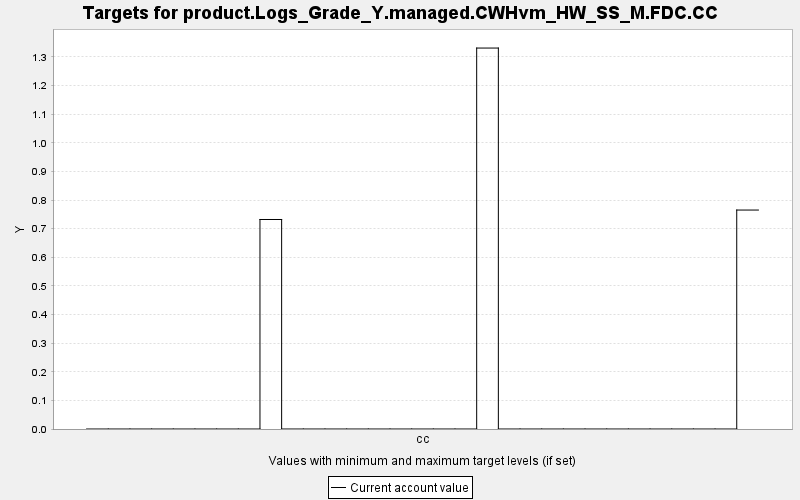

Data behind this chart, as committed beside it:
TARGET, PERIOD, YEAR, PERIODWIDTH, MINIMUM, MAXIMUM, MINWEIGHT, MAXWEIGHT, CURRENT, SUMMARY
product.Logs_Grade_Y.managed.CWHvm_HW_SS…, 0, 0, 10.0, 0.0, 10000, 1.0, 1.0, 0.0, 0.0
product.Logs_Grade_Y.managed.CWHvm_HW_SS…, 1, 10, 10.0, 0.0, 10000, 1.0, 1.0, 0.0, 0.0
product.Logs_Grade_Y.managed.CWHvm_HW_SS…, 2, 20, 10.0, 0.0, 10000, 1.0, 1.0, 0.0, 0.0
product.Logs_Grade_Y.managed.CWHvm_HW_SS…, 3, 30, 10.0, 0.0, 10000, 1.0, 1.0, 0.0, 0.0
product.Logs_Grade_Y.managed.CWHvm_HW_SS…, 4, 40, 10.0, 0.0, 10000, 1.0, 1.0, 0.0, 0.0
product.Logs_Grade_Y.managed.CWHvm_HW_SS…, 5, 50, 10.0, 0.0, 10000, 1.0, 1.0, 0.0, 0.0
product.Logs_Grade_Y.managed.CWHvm_HW_SS…, 6, 60, 10.0, 0.0, 10000, 1.0, 1.0, 0.0, 0.0
product.Logs_Grade_Y.managed.CWHvm_HW_SS…, 7, 70, 10.0, 0.0, 10000, 1.0, 1.0, 0.0, 0.0
product.Logs_Grade_Y.managed.CWHvm_HW_SS…, 8, 80, 10.0, 0.0, 10000, 1.0, 1.0, 0.732, 0.0
product.Logs_Grade_Y.managed.CWHvm_HW_SS…, 9, 90, 10.0, 0.0, 10000, 1.0, 1.0, 0.0, 0.0
product.Logs_Grade_Y.managed.CWHvm_HW_SS…, 10, 100, 10.0, 0.0, 10000, 1.0, 1.0, 0.0, 0.0
product.Logs_Grade_Y.managed.CWHvm_HW_SS…, 11, 110, 10.0, 0.0, 10000, 1.0, 1.0, 0.0, 0.0
product.Logs_Grade_Y.managed.CWHvm_HW_SS…, 12, 120, 10.0, 0.0, 10000, 1.0, 1.0, 0.0, 0.0
product.Logs_Grade_Y.managed.CWHvm_HW_SS…, 13, 130, 10.0, 0.0, 10000, 1.0, 1.0, 0.0, 0.0
product.Logs_Grade_Y.managed.CWHvm_HW_SS…, 14, 140, 10.0, 0.0, 10000, 1.0, 1.0, 0.0, 0.0
product.Logs_Grade_Y.managed.CWHvm_HW_SS…, 15, 150, 10.0, 0.0, 10000, 1.0, 1.0, 0.0, 0.0
product.Logs_Grade_Y.managed.CWHvm_HW_SS…, 16, 160, 10.0, 0.0, 10000, 1.0, 1.0, 0.0, 0.0
product.Logs_Grade_Y.managed.CWHvm_HW_SS…, 17, 170, 10.0, 0.0, 10000, 1.0, 1.0, 0.0, 0.0
product.Logs_Grade_Y.managed.CWHvm_HW_SS…, 18, 180, 10.0, 0.0, 10000, 1.0, 1.0, 1.331, 0.0
product.Logs_Grade_Y.managed.CWHvm_HW_SS…, 19, 190, 10.0, 0.0, 10000, 1.0, 1.0, 0.0, 0.0
product.Logs_Grade_Y.managed.CWHvm_HW_SS…, 20, 200, 10.0, 0.0, 10000, 1.0, 1.0, 0.0, 0.0
product.Logs_Grade_Y.managed.CWHvm_HW_SS…, 21, 210, 10.0, 0.0, 10000, 1.0, 1.0, 0.0, 0.0
product.Logs_Grade_Y.managed.CWHvm_HW_SS…, 22, 220, 10.0, 0.0, 10000, 1.0, 1.0, 0.0, 0.0
product.Logs_Grade_Y.managed.CWHvm_HW_SS…, 23, 230, 10.0, 0.0, 10000, 1.0, 1.0, 0.0, 0.0
product.Logs_Grade_Y.managed.CWHvm_HW_SS…, 24, 240, 10.0, 0.0, 10000, 1.0, 1.0, 0.0, 0.0
product.Logs_Grade_Y.managed.CWHvm_HW_SS…, 25, 250, 10.0, 0.0, 10000, 1.0, 1.0, 0.0, 0.0
product.Logs_Grade_Y.managed.CWHvm_HW_SS…, 26, 260, 10.0, 0.0, 10000, 1.0, 1.0, 0.0, 0.0
product.Logs_Grade_Y.managed.CWHvm_HW_SS…, 27, 270, 10.0, 0.0, 10000, 1.0, 1.0, 0.0, 0.0
product.Logs_Grade_Y.managed.CWHvm_HW_SS…, 28, 280, 10.0, 0.0, 10000, 1.0, 1.0, 0.0, 0.0
product.Logs_Grade_Y.managed.CWHvm_HW_SS…, 29, 290, 10.0, 0.0, 10000, 1.0, 1.0, 0.0, 0.0
product.Logs_Grade_Y.managed.CWHvm_HW_SS…, 30, 300, 10.0, 0.0, 10000, 1.0, 1.0, 0.765, 0.0
